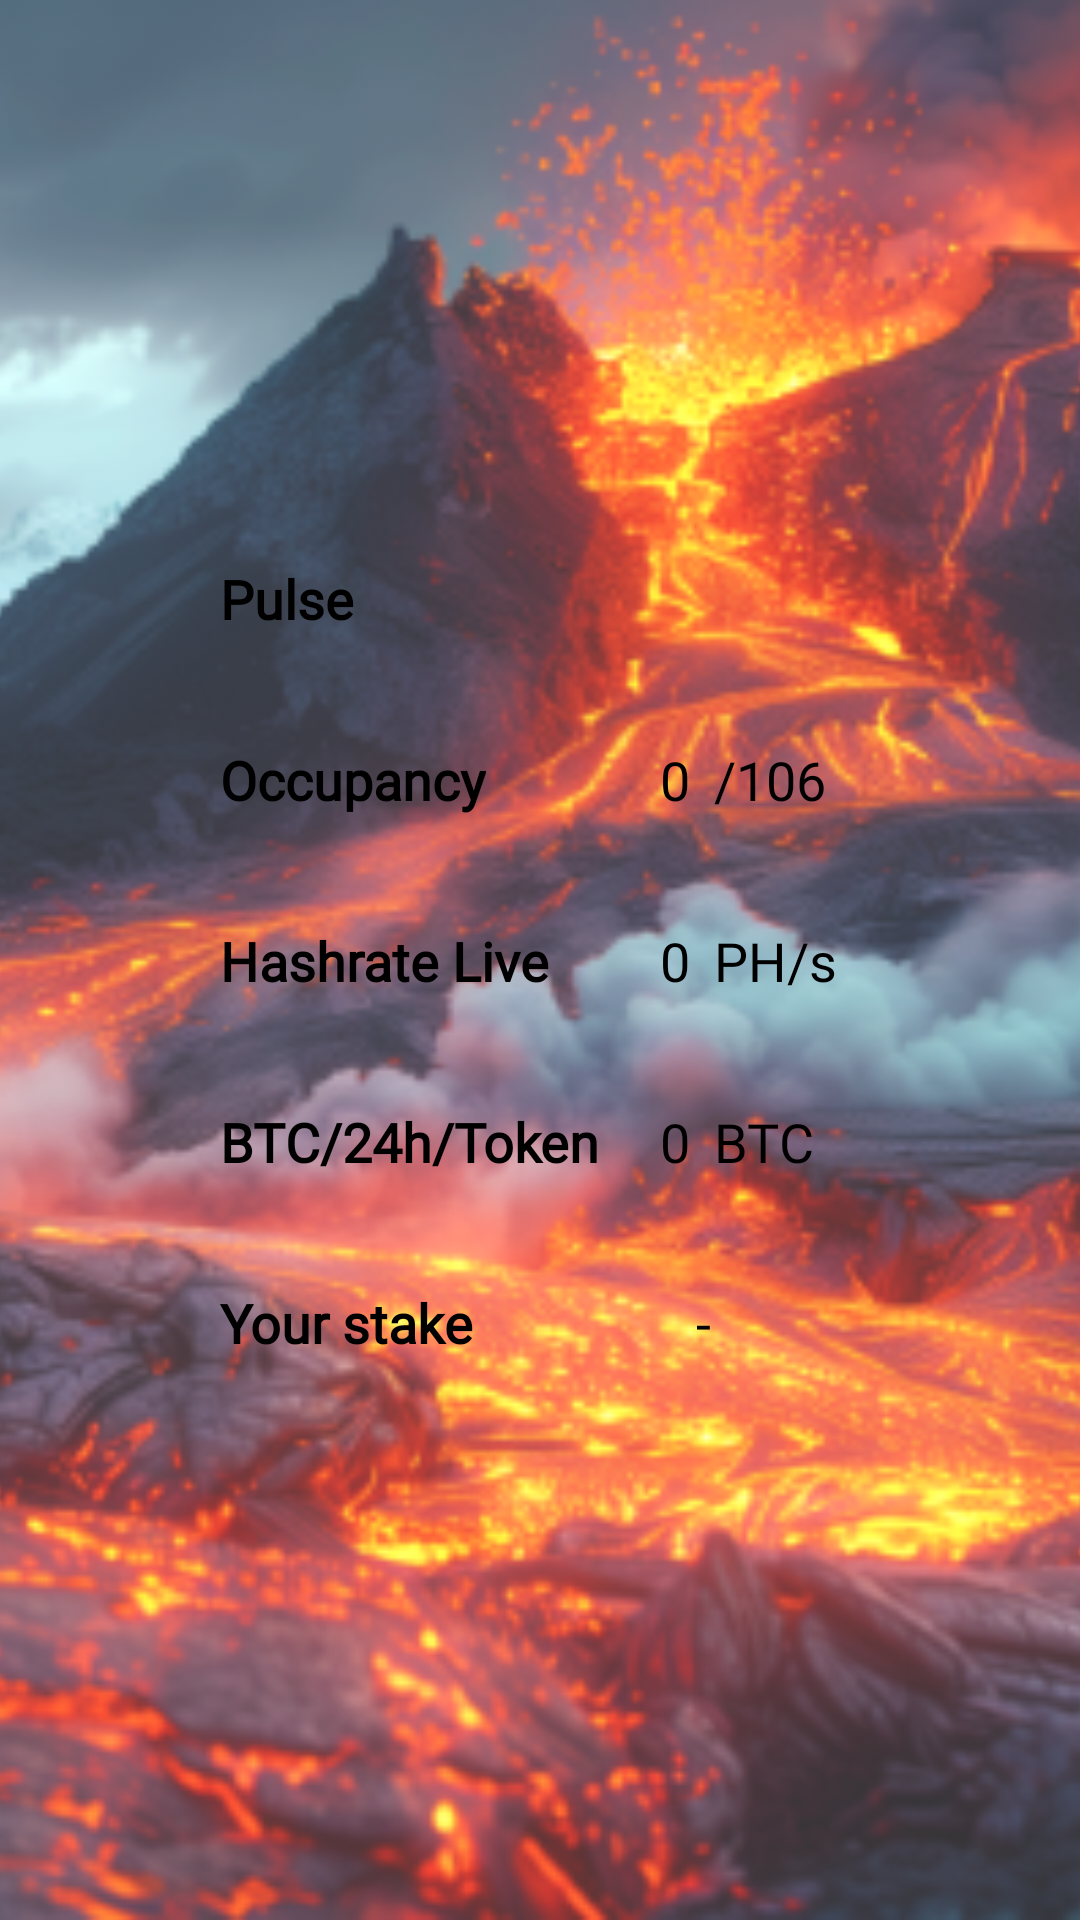

This screen was rendered from an Android layout file. Write that file and the resources it references.
<!-- AndroidManifest.xml: application theme Theme.Startmining -->
<!-- res/layout/fragment_pulse.xml -->
<?xml version="1.0" encoding="utf-8"?>

<androidx.constraintlayout.widget.ConstraintLayout xmlns:android="http://schemas.android.com/apk/res/android"
    xmlns:app="http://schemas.android.com/apk/res-auto"
    android:layout_width="match_parent"
    android:layout_height="match_parent"
    xmlns:tools="http://schemas.android.com/tools"
    android:theme="@style/Theme.MaterialComponents.Light.DarkActionBar">

    <ImageView
        style="@style/BackGroundImageView"
        app:srcCompat="@drawable/pulse"
        tools:ignore="MissingConstraints"
        android:contentDescription="Pulse Image" />

    <GridLayout
        android:id="@+id/gridLayout"
        android:layout_width="wrap_content"
        android:layout_height="wrap_content"
        android:columnCount="2"
        android:padding="8dp"
        android:layout_marginStart="-20dp"
        app:layout_constraintBottom_toBottomOf="parent"
        app:layout_constraintTop_toTopOf="parent"
        app:layout_constraintEnd_toEndOf="parent"
        app:layout_constraintStart_toStartOf="parent">


        <TextView
            style="@style/PoolStyle"
            android:layout_width="wrap_content"
            android:layout_height="wrap_content"
            android:text="Pulse"
            android:textStyle="bold"
            android:layout_columnSpan="2"/>

        <TextView
            style="@style/PoolStyle"
            android:layout_width="wrap_content"
            android:layout_height="wrap_content"
            android:text="Occupancy"
            android:textStyle="bold" />

        <LinearLayout>

            <TextView
                android:id="@+id/occupancy"
                style="@style/DataPoolStyle"
                android:layout_width="wrap_content"
                android:layout_height="wrap_content"
                android:text="0" />

            <TextView
                style="@style/DataPoolStyle"
                android:layout_width="wrap_content"
                android:layout_height="wrap_content"
                android:layout_gravity="start|center"
                android:text="/106" />
        </LinearLayout>


        <TextView
            style="@style/PoolStyle"
            android:layout_width="wrap_content"
            android:layout_height="wrap_content"
            android:text="Hashrate Live"
            android:textStyle="bold" />

        <LinearLayout>

            <TextView
                android:id="@+id/hashrate"
                style="@style/DataPoolStyle"
                android:layout_width="wrap_content"
                android:layout_height="wrap_content"
                android:text="0" />

            <TextView
                style="@style/DataPoolStyle"
                android:layout_width="wrap_content"
                android:layout_height="wrap_content"
                android:text="PH/s" />
        </LinearLayout>

        <TextView
            style="@style/PoolStyle"
            android:layout_width="wrap_content"
            android:layout_height="wrap_content"
            android:text="BTC/24h/Token"
            android:textStyle="bold" />

        <LinearLayout>

            <TextView
                android:id="@+id/btc_earnings"
                style="@style/DataPoolStyle"
                android:layout_width="wrap_content"
                android:layout_height="wrap_content"
                android:text="0" />

            <TextView
                style="@style/DataPoolStyle"
                android:layout_width="wrap_content"
                android:layout_height="wrap_content"
                android:text="BTC" />

        </LinearLayout>

        <TextView
            style="@style/PoolStyle"
            android:layout_width="wrap_content"
            android:layout_height="wrap_content"
            android:text="Your stake"
            android:textStyle="bold" />

        <TextView
            android:id="@+id/my_stake"
            style="@style/PoolStyle"
            android:layout_width="wrap_content"
            android:layout_height="wrap_content"
            android:text="-" />

    </GridLayout>

</androidx.constraintlayout.widget.ConstraintLayout>
<!-- resources referenced by this layout -->
<resources>
  <!-- drawable pulse: png bitmap (drawable, 186134 bytes) -->
  <style name="BackGroundImageView">
          <item name="android:alpha">0.8</item>
          <item name="android:scaleType">centerCrop</item>
          <item name="android:layout_width">fill_parent</item>
          <item name="android:layout_height">fill_parent</item>
          <item name="layout_constraintBottom_toBottomOf">parent</item>
          <item name="layout_constraintEnd_toEndOf">parent</item>
          <item name="layout_constraintStart_toStartOf">parent</item>
          <item name="layout_constraintTop_toTopOf">parent</item>
      </style>
  <style name="DataPoolStyle">
          <item name="android:layout_marginVertical">8dp</item>
          <item name="android:layout_marginHorizontal">0dp</item>
          <item name="android:paddingVertical">10dp</item>
          <item name="android:paddingHorizontal">4dp</item>
          <item name="android:textColor">@color/black</item>
          <item name="android:textSize">18sp</item>
          <item name="android:fontFamily">@font/inter_regular</item>
      </style>
  <style name="PoolStyle">
          <item name="android:layout_margin">8dp</item>
          <item name="android:paddingVertical">10dp</item>
          <item name="android:paddingHorizontal">8dp</item>
          <item name="android:textColor">@color/black</item>
          <item name="android:textSize">18sp</item>
          <item name="android:fontFamily">@font/inter_regular</item>
      </style>
  <style name="Theme.Startmining" parent="Theme.MaterialComponents.DayNight.DarkActionBar">
          
          <item name="colorPrimary">@color/purple_500</item>
          <item name="colorPrimaryVariant">@color/purple_700</item>
          <item name="colorOnPrimary">@color/white</item>
          
          <item name="colorSecondary">@color/teal_200</item>
          <item name="colorSecondaryVariant">@color/teal_700</item>
          <item name="colorOnSecondary">@color/black</item>
          
          <item name="android:statusBarColor">?attr/colorPrimaryVariant</item>
          
      </style>
  <color name="black">#FF000000</color>
  <color name="purple_500">#FF6200EE</color>
  <color name="purple_700">#FF3700B3</color>
  <color name="white">#FFFFFFFF</color>
  <color name="teal_200">#FF03DAC5</color>
  <color name="teal_700">#FF018786</color>
</resources>
